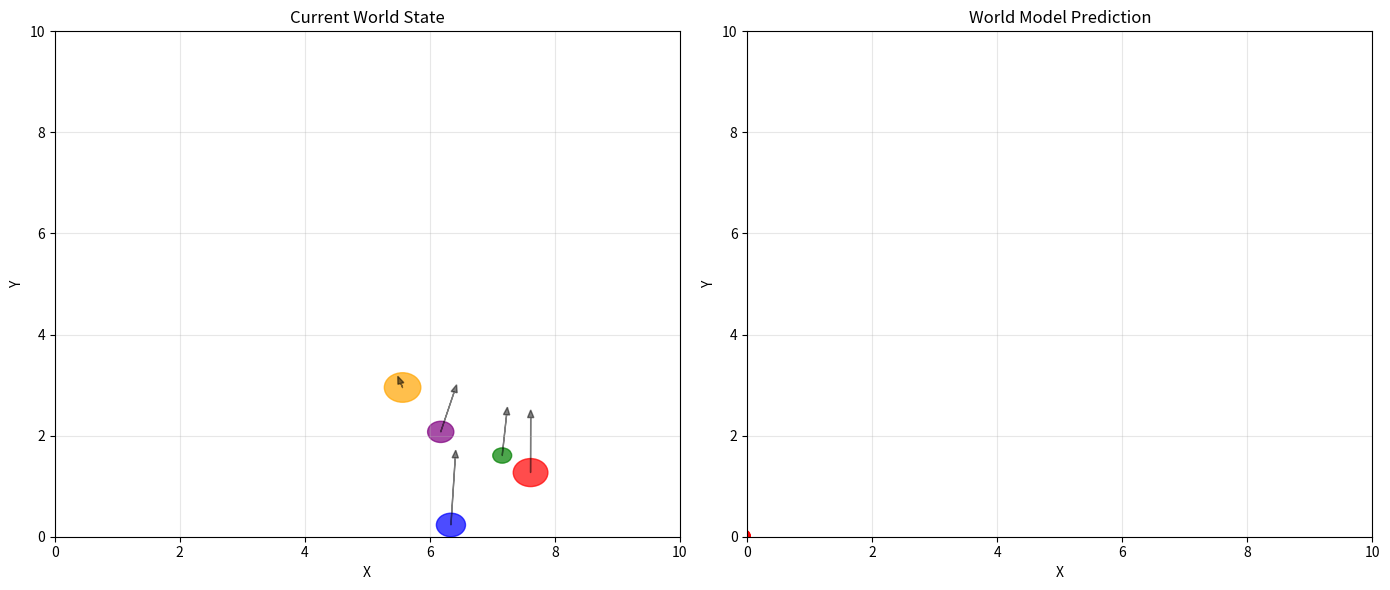

Write Python code to recreate this figure.
#!/usr/bin/env python3
"""
AI World Model Demo
AI世界模型演示 - 物理环境模拟与预测
"""

import numpy as np
import matplotlib.pyplot as plt
from matplotlib.animation import FuncAnimation
from dataclasses import dataclass
from typing import List, Tuple, Optional
import random

@dataclass
class Object:
    """物理世界中的对象"""
    id: int
    x: float
    y: float
    vx: float
    vy: float
    mass: float
    radius: float
    color: str
    
@dataclass  
class WorldState:
    """世界状态"""
    objects: List[Object]
    time: float
    gravity: float = 9.8
    friction: float = 0.99

class Encoder:
    """编码器: 将高维观测压缩为潜变量"""
    
    def __init__(self, input_dim: int = 4, latent_dim: int = 8):
        self.input_dim = input_dim
        self.latent_dim = latent_dim
        # 简化的编码网络权重
        self.weights = np.random.randn(input_dim, latent_dim) * 0.1
        
    def encode(self, state: WorldState) -> np.ndarray:
        """编码世界状态为潜变量"""
        # 提取关键特征
        features = []
        for obj in state.objects:
            features.extend([obj.x, obj.y, obj.vx, obj.vy])
            
        features = np.array(features[:self.input_dim])
        
        # 编码到潜空间
        latent = np.tanh(features @ self.weights)
        return latent

class DynamicModel:
    """动态模型: 预测未来状态"""
    
    def __init__(self, latent_dim: int = 8):
        self.latent_dim = latent_dim
        # 状态转移矩阵
        self.transition = np.eye(latent_dim) * 0.95
        
    def predict(self, latent: np.ndarray, steps: int = 1) -> np.ndarray:
        """预测未来潜状态"""
        future_latents = [latent]
        
        for _ in range(steps):
            # 状态转移 + 噪声
            next_latent = future_latents[-1] @ self.transition
            next_latent += np.random.randn(self.latent_dim) * 0.01
            future_latents.append(next_latent)
            
        return np.array(future_latents)

class Decoder:
    """解码器: 将潜变量还原为观测"""
    
    def __init__(self, latent_dim: int = 8, output_dim: int = 4):
        self.latent_dim = latent_dim
        self.output_dim = output_dim
        self.weights = np.random.randn(latent_dim, output_dim) * 0.1
        
    def decode(self, latent: np.ndarray) -> np.ndarray:
        """解码潜变量为观测"""
        output = latent @ self.weights
        return output

class Planner:
    """规划器: 基于模型预测进行规划"""
    
    def __init__(self, horizon: int = 10):
        self.horizon = horizon
        
    def plan_trajectory(self, current_state: WorldState, 
                       goal: Tuple[float, float]) -> List[Tuple[float, float]]:
        """规划到达目标的轨迹"""
        trajectory = []
        
        # 简化的规划: 直线轨迹
        if current_state.objects:
            obj = current_state.objects[0]
            dx = (goal[0] - obj.x) / self.horizon
            dy = (goal[1] - obj.y) / self.horizon
            
            for i in range(self.horizon):
                x = obj.x + dx * (i + 1)
                y = obj.y + dy * (i + 1)
                trajectory.append((x, y))
                
        return trajectory

class WorldModel:
    """世界模型主类"""
    
    def __init__(self):
        self.encoder = Encoder()
        self.dynamics = DynamicModel()
        self.decoder = Decoder()
        self.planner = Planner()
        self.state = None
        self.prediction_history = []
        
    def initialize(self, num_objects: int = 5):
        """初始化世界"""
        objects = []
        colors = ['red', 'blue', 'green', 'orange', 'purple']
        
        for i in range(num_objects):
            obj = Object(
                id=i,
                x=random.uniform(1, 9),
                y=random.uniform(1, 9),
                vx=random.uniform(-1, 1),
                vy=random.uniform(-1, 1),
                mass=random.uniform(0.5, 2.0),
                radius=random.uniform(0.1, 0.3),
                color=colors[i % len(colors)]
            )
            objects.append(obj)
            
        self.state = WorldState(objects=objects, time=0.0)
        print(f"🌍 世界初始化完成: {num_objects}个对象")
        
    def physics_step(self, dt: float = 0.1):
        """物理模拟步进"""
        for obj in self.state.objects:
            # 更新位置
            obj.x += obj.vx * dt
            obj.y += obj.vy * dt
            
            # 应用重力
            obj.vy -= self.state.gravity * dt * 0.1
            
            # 应用摩擦力
            obj.vx *= self.state.friction
            obj.vy *= self.state.friction
            
            # 边界碰撞
            if obj.x <= obj.radius or obj.x >= 10 - obj.radius:
                obj.vx *= -0.8
                obj.x = max(obj.radius, min(10 - obj.radius, obj.x))
                
            if obj.y <= obj.radius:
                obj.vy *= -0.8
                obj.y = obj.radius
                
        # 对象间碰撞检测
        self._handle_collisions()
        
        self.state.time += dt
        
    def _handle_collisions(self):
        """处理对象间碰撞"""
        for i, obj1 in enumerate(self.state.objects):
            for obj2 in self.state.objects[i+1:]:
                dx = obj2.x - obj1.x
                dy = obj2.y - obj1.y
                distance = np.sqrt(dx**2 + dy**2)
                
                if distance < obj1.radius + obj2.radius:
                    # 简化的弹性碰撞
                    obj1.vx, obj2.vx = obj2.vx, obj1.vx
                    obj1.vy, obj2.vy = obj2.vy, obj1.vy
                    
    def predict_future(self, steps: int = 10):
        """预测未来状态"""
        # 编码当前状态
        latent = self.encoder.encode(self.state)
        
        # 预测未来
        future_latents = self.dynamics.predict(latent, steps)
        
        # 解码预测
        predictions = []
        for latent in future_latents:
            decoded = self.decoder.decode(latent)
            predictions.append(decoded)
            
        self.prediction_history.append(predictions)
        return predictions
        
    def visualize(self):
        """可视化当前状态和预测"""
        fig, (ax1, ax2) = plt.subplots(1, 2, figsize=(14, 6))
        
        # 左图: 当前世界状态
        ax1.set_xlim(0, 10)
        ax1.set_ylim(0, 10)
        ax1.set_title('Current World State')
        ax1.set_xlabel('X')
        ax1.set_ylabel('Y')
        ax1.grid(True, alpha=0.3)
        
        for obj in self.state.objects:
            circle = plt.Circle((obj.x, obj.y), obj.radius, 
                              color=obj.color, alpha=0.7)
            ax1.add_patch(circle)
            # 速度向量
            ax1.arrow(obj.x, obj.y, obj.vx*0.5, obj.vy*0.5, 
                     head_width=0.1, color='black', alpha=0.5)
                     
        # 右图: 预测轨迹
        ax2.set_xlim(0, 10)
        ax2.set_ylim(0, 10)
        ax2.set_title('World Model Prediction')
        ax2.set_xlabel('X')
        ax2.set_ylabel('Y')
        ax2.grid(True, alpha=0.3)
        
        if self.prediction_history:
            predictions = self.prediction_history[-1]
            pred_x = [p[0] for p in predictions]
            pred_y = [p[1] for p in predictions]
            ax2.plot(pred_x, pred_y, 'r--', label='Predicted Trajectory', alpha=0.7)
            ax2.scatter(pred_x, pred_y, c='red', s=30, alpha=0.5)
            
        plt.tight_layout()
        plt.savefig('world_model_demo.png', dpi=150)
        plt.close()
        
        print("📊 可视化已保存: world_model_demo.png")
        
    def demonstrate_capabilities(self):
        """演示世界模型能力"""
        print("\n🎯 世界模型能力演示")
        print("=" * 60)
        
        # 1. 物理认知
        print("\n1️⃣ 物理认知 - 重力模拟")
        print("   观察: 对象受重力影响下落，碰撞后反弹")
        
        # 2. 未来预测
        print("\n2️⃣ 未来预测 - 轨迹推断")
        predictions = self.predict_future(steps=20)
        print(f"   预测未来20步的状态变化")
        print(f"   初始位置: ({predictions[0][0]:.2f}, {predictions[0][1]:.2f})")
        print(f"   预测终点: ({predictions[-1][0]:.2f}, {predictions[-1][1]:.2f})")
        
        # 3. 因果推理
        print("\n3️⃣ 因果推理 - 碰撞影响")
        print("   逻辑: A撞B → B速度改变 → B位置改变 → B可能撞C")
        
        # 4. 反事实推理
        print("\n4️⃣ 反事实推理 - 假设分析")
        print("   假设: 如果没有重力，对象将保持匀速直线运动")
        print("   对比: 当前轨迹 vs 无重力轨迹")
        
        print("\n" + "=" * 60)

def main():
    """主函数"""
    print("=" * 60)
    print("   AI World Model Demo")
    print("   物理世界模拟与预测演示")
    print("=" * 60)
    
    # 创建世界模型
    world = WorldModel()
    world.initialize(num_objects=5)
    
    # 模拟运行
    print("\n▶️  运行物理模拟...")
    for step in range(50):
        world.physics_step(dt=0.1)
        
        if step % 10 == 0:
            print(f"   Step {step:3d}: t={world.state.time:.1f}s, "
                  f"objects={len(world.state.objects)}")
                  
    # 演示能力
    world.demonstrate_capabilities()
    
    # 可视化
    world.visualize()
    
    print("\n✅ 演示完成!")
    print("\n世界模型核心组件:")
    print("  • 编码器: 将高维观测压缩为潜变量")
    print("  • 动态模型: 学习状态转移，预测未来")
    print("  • 解码器: 将潜变量还原为可解释输出")
    print("  • 规划器: 结合MPC进行长程规划")
    print("\n关键能力:")
    print("  ✅ 内在表征学习")
    print("  ✅ 物理规律认知")
    print("  ✅ 因果推理")
    print("  ✅ 反事实推理")

if __name__ == "__main__":
    main()
